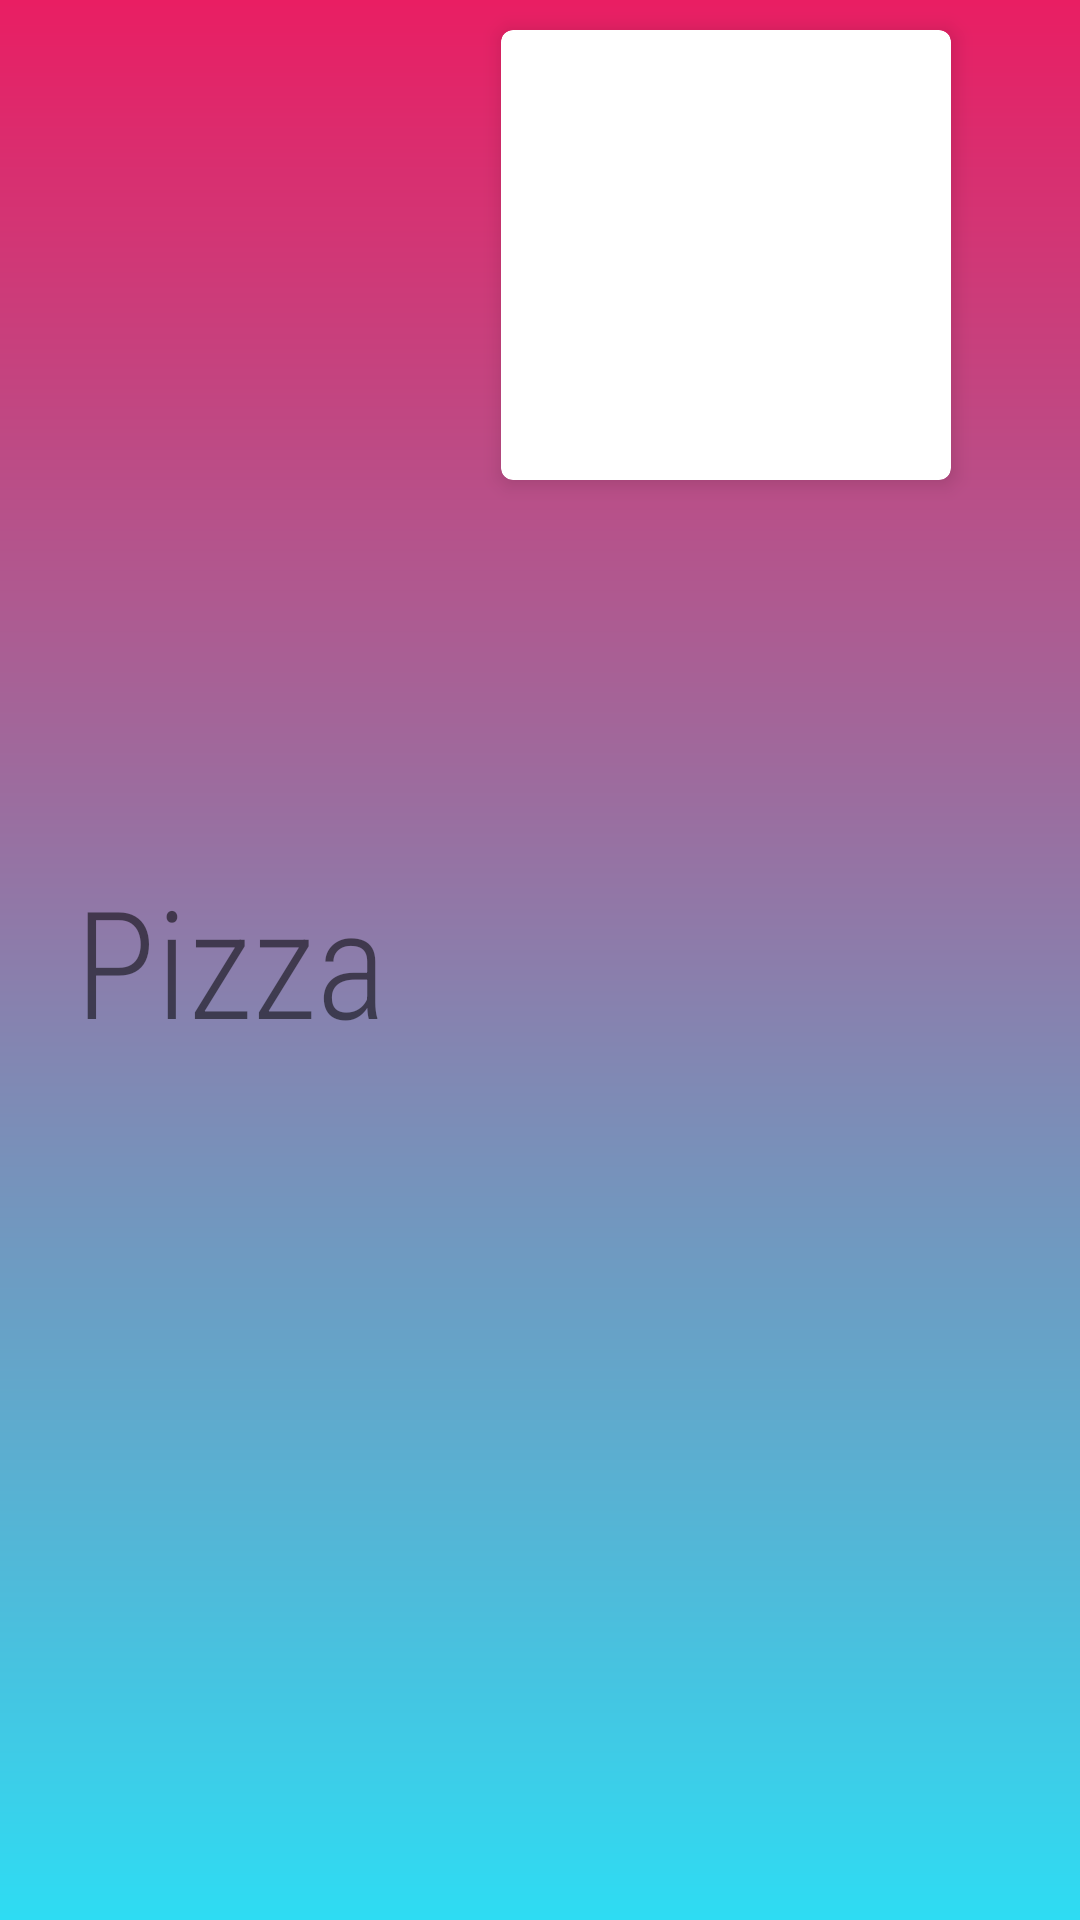

Reconstruct the res/layout file that produces this screen, plus the resources it refers to.
<!-- AndroidManifest.xml: application theme Theme.ExpressDelivery -->
<!-- res/layout/cuisine.xml -->
<?xml version="1.0" encoding="utf-8"?>
<RelativeLayout xmlns:android="http://schemas.android.com/apk/res/android"
    android:layout_width="wrap_content"
    android:layout_height="wrap_content"
    xmlns:app="http://schemas.android.com/apk/res-auto"
    android:background="@drawable/my_background">
    <TextView
        android:id="@+id/Cuisine_names"
        android:layout_width="match_parent"
        android:layout_height="wrap_content"
        android:layout_centerInParent="true"
        android:layout_marginLeft="50dp"
        android:fontFamily="sans-serif-condensed-light"
        android:text="Pizza"
        android:textSize="50sp" />

    <androidx.cardview.widget.CardView
        android:layout_width="150dp"
        android:layout_height="150dp"
        android:layout_alignEnd="@+id/Cuisine_names"
        android:layout_marginStart="10dp"
        android:layout_marginTop="10dp"
        android:layout_marginEnd="18dp"
        android:layout_marginBottom="10dp"
        app:cardCornerRadius="4dp"
        app:cardElevation="4dp">

        <ImageView
            android:id="@+id/cuisinepics"
            android:layout_width="match_parent"
            android:scaleType="centerCrop"
            android:layout_height="match_parent" />
    </androidx.cardview.widget.CardView>
</RelativeLayout>
<!-- resources referenced by this layout -->
<resources>
  <!-- drawable my_background (drawable) -->
  <?xml version="1.0" encoding="utf-8"?>
  <shape xmlns:android="http://schemas.android.com/apk/res/android">
    <gradient
        android:startColor="#E91E63"
        android:endColor="#2EDCF3"
        android:angle="270"
        />
  </shape>
  <style name="Theme.ExpressDelivery" parent="Theme.MaterialComponents.DayNight.DarkActionBar">
          
          <item name="colorPrimary">@color/red_2</item>
          <item name="colorPrimaryVariant">@color/red_2</item>
          <item name="colorOnPrimary">@color/white</item>
          
          <item name="colorSecondary">@color/teal_200</item>
          <item name="colorSecondaryVariant">@color/teal_700</item>
          <item name="colorOnSecondary">@color/black</item>
          
          <item name="android:statusBarColor" tools:targetApi="l">?attr/colorPrimaryVariant</item>
          
      </style>
  <color name="red_2"> #E91E63</color>
  <color name="white">#FFFFFFFF</color>
  <color name="teal_200">#FF03DAC5</color>
  <color name="teal_700">#FF018786</color>
  <color name="black">#FF000000</color>
</resources>
